Labelled photos from "three_level_classification", an image-classification folder in msivaprasanth/CaviScanNet. The possible labels are: deep, medium, normal, superficial.

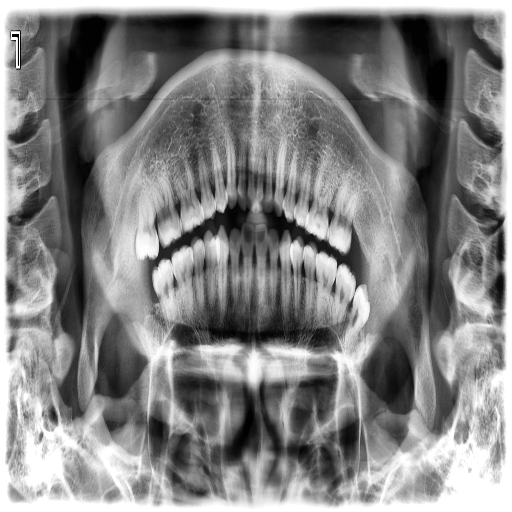
Label: medium

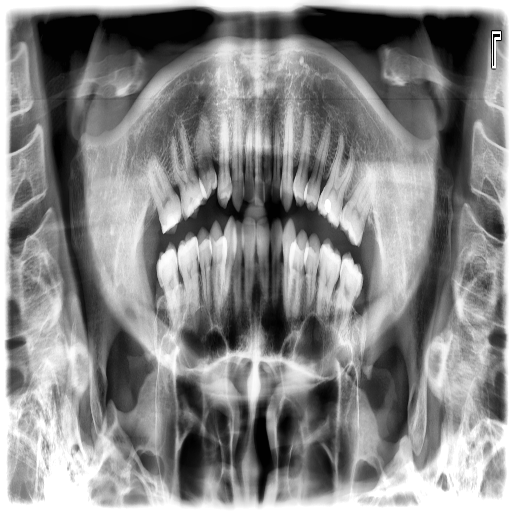
Label: medium

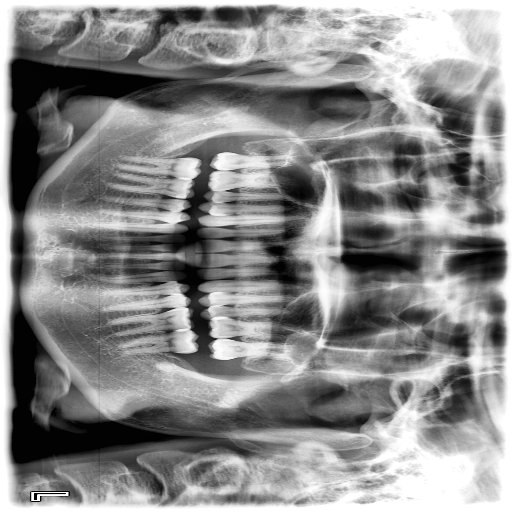
Label: superficial

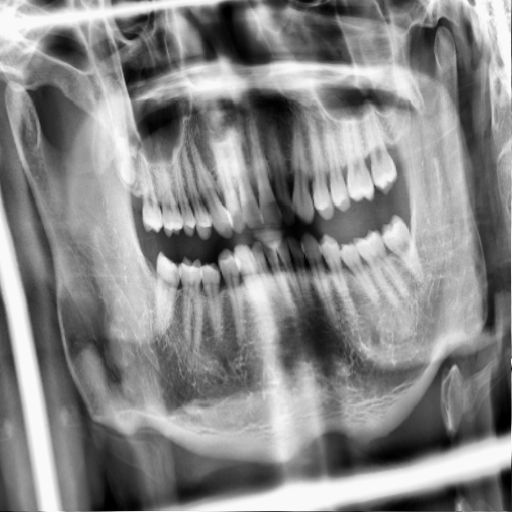
Label: superficial

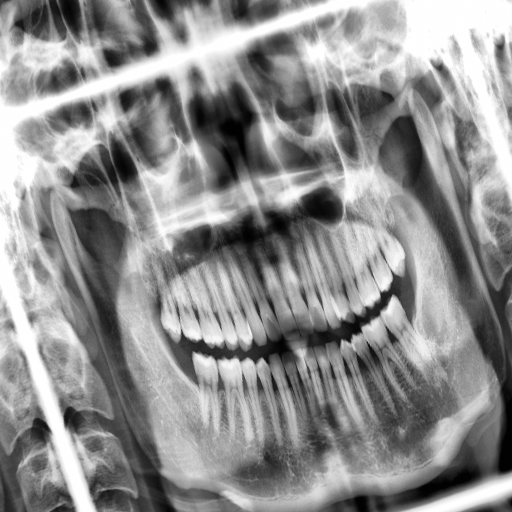
Label: superficial

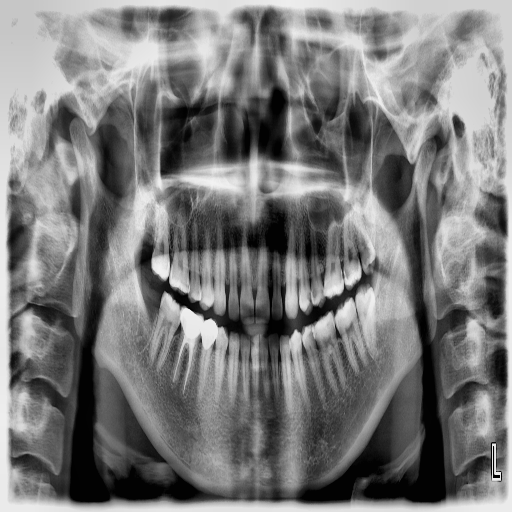
Label: deep
